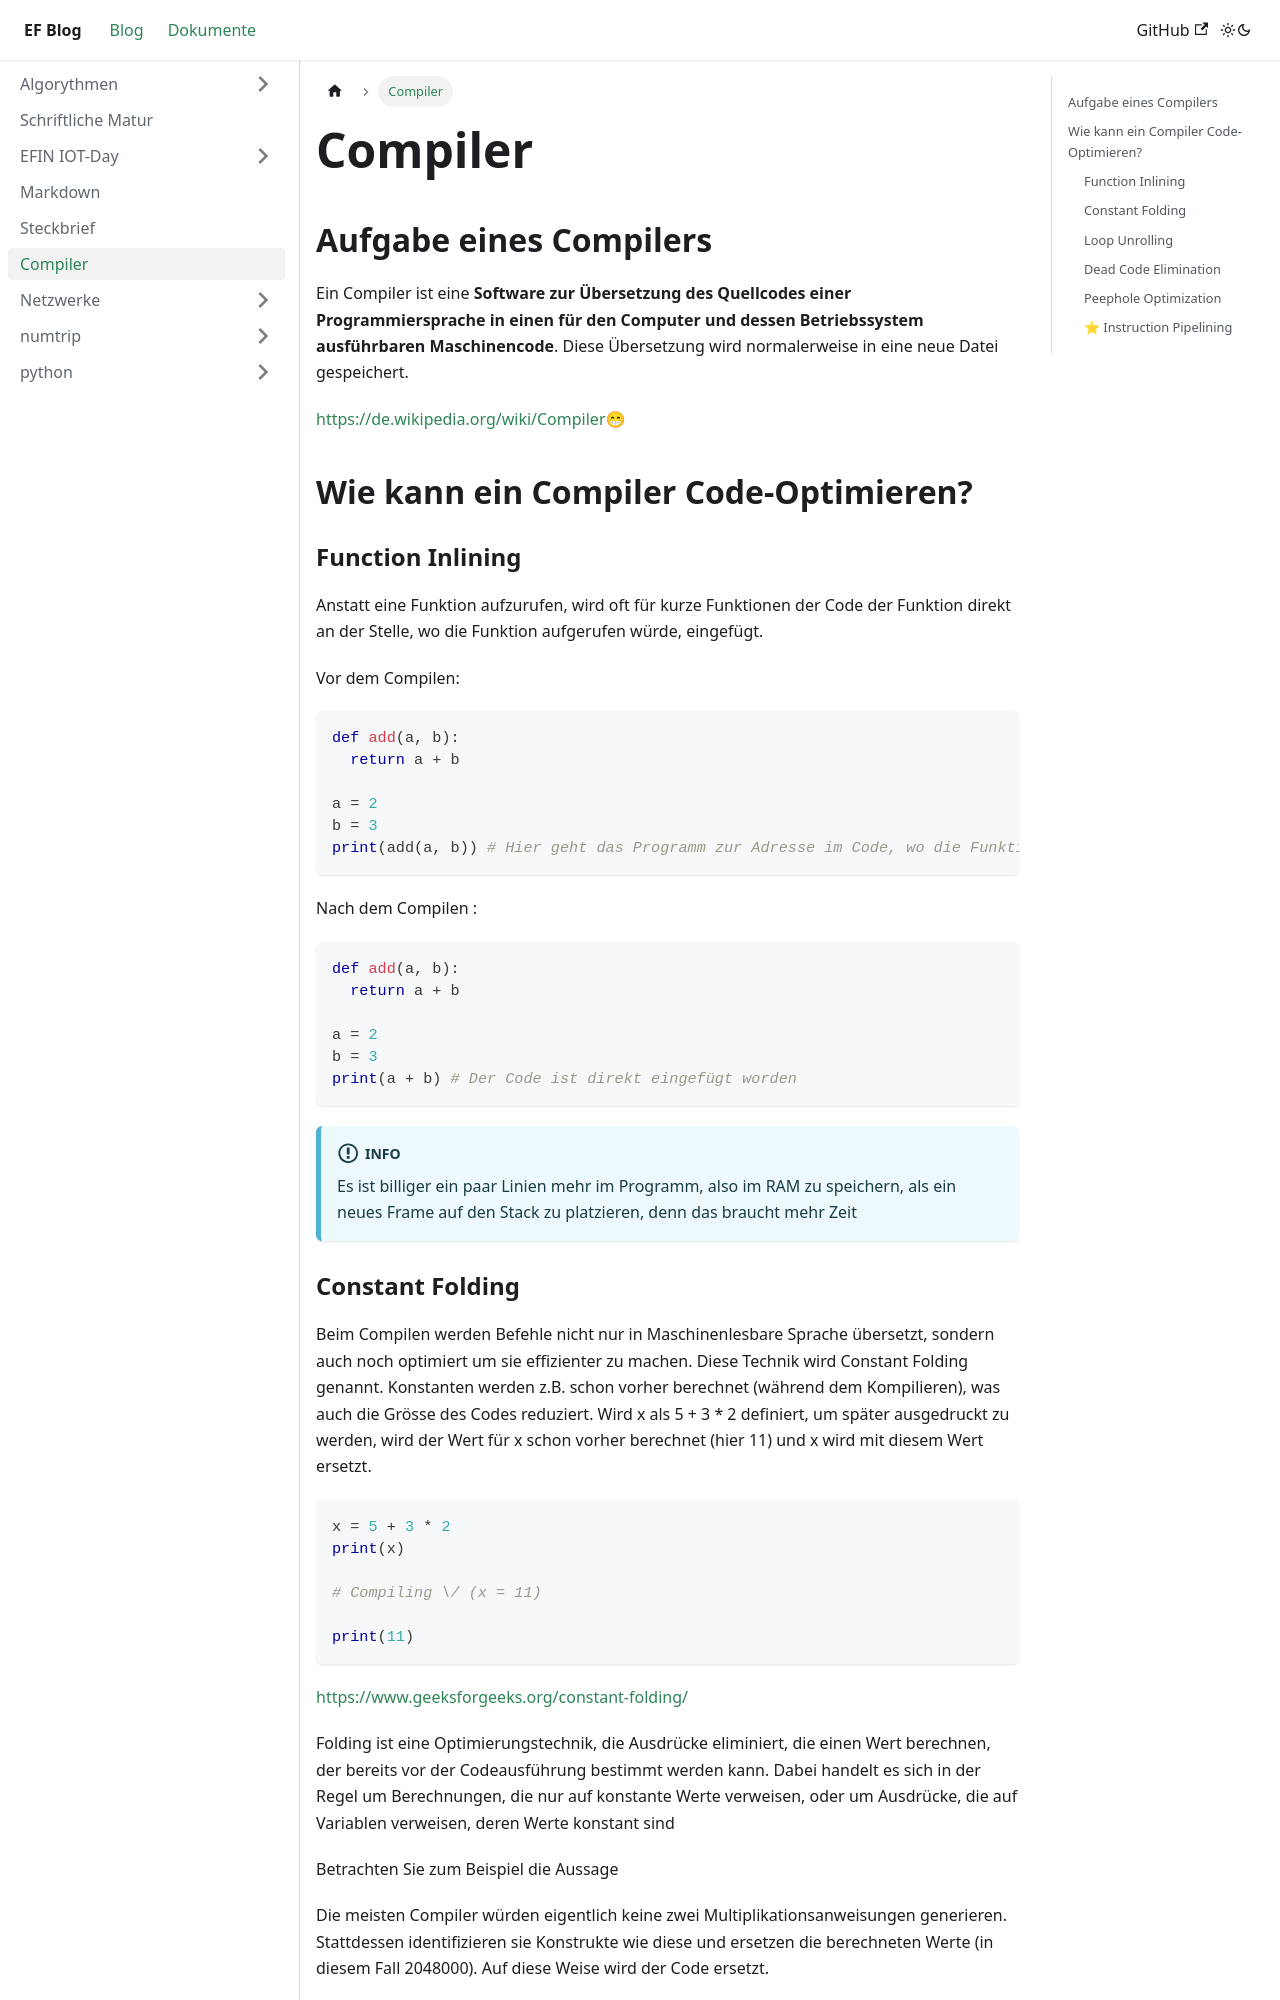

repository: GraficPixelTDSM/EF-Informatik · page: docs/compiler/index.html · generator: docusaurus

# Compiler

## Aufgabe eines Compilers

Ein Compiler ist eine **Software zur Übersetzung des Quellcodes einer Programmiersprache in einen für den Computer und dessen Betriebssystem ausführbaren Maschinencode**. Diese Übersetzung wird normalerweise in eine neue Datei gespeichert.

<https://de.wikipedia.org/wiki/Compiler>😁

## Wie kann ein Compiler Code-Optimieren?


### Function Inlining

Anstatt eine Funktion aufzurufen, wird oft für kurze Funktionen der Code der Funktion direkt an der Stelle, wo die Funktion aufgerufen würde, eingefügt. 

Vor dem Compilen:

```python
def add(a, b):
  return a + b

a = 2
b = 3
print(add(a, b)) # Hier geht das Programm zur Adresse im Code, wo die Funktion definiert ist
```

Nach dem Compilen :

```python
def add(a, b):
  return a + b

a = 2
b = 3
print(a + b) # Der Code ist direkt eingefügt worden
```


:::info
Es ist billiger ein paar Linien mehr im Programm, also im RAM zu speichern, als ein neues Frame auf den Stack zu platzieren, denn das braucht mehr Zeit

:::

### Constant Folding

Beim Compilen werden Befehle nicht nur in Maschinenlesbare Sprache übersetzt, sondern auch noch optimiert um sie effizienter zu machen. Diese Technik wird Constant Folding genannt. Konstanten werden z.B. schon vorher berechnet (während dem Kompilieren), was auch die Grösse des Codes reduziert. Wird x als 5 + 3 \* 2 definiert, um später ausgedruckt zu werden, wird der Wert für x schon vorher berechnet (hier 11) und x wird mit diesem Wert ersetzt.

```python
x = 5 + 3 * 2
print(x)

# Compiling \/ (x = 11)

print(11)
```

<https://www.geeksforgeeks.org/constant-folding/>


Folding ist eine Optimierungstechnik, die Ausdrücke eliminiert, die einen Wert berechnen, der bereits vor der Codeausführung bestimmt werden kann. Dabei handelt es sich in der Regel um Berechnungen, die nur auf konstante Werte verweisen, oder um Ausdrücke, die auf Variablen verweisen, deren Werte konstant sind

Betrachten Sie zum Beispiel die Aussage

Die meisten Compiler würden eigentlich keine zwei Multiplikationsanweisungen generieren. Stattdessen identifizieren sie Konstrukte wie diese und ersetzen die berechneten Werte (in diesem Fall 2048000). Auf diese Weise wird der Code ersetzt.
